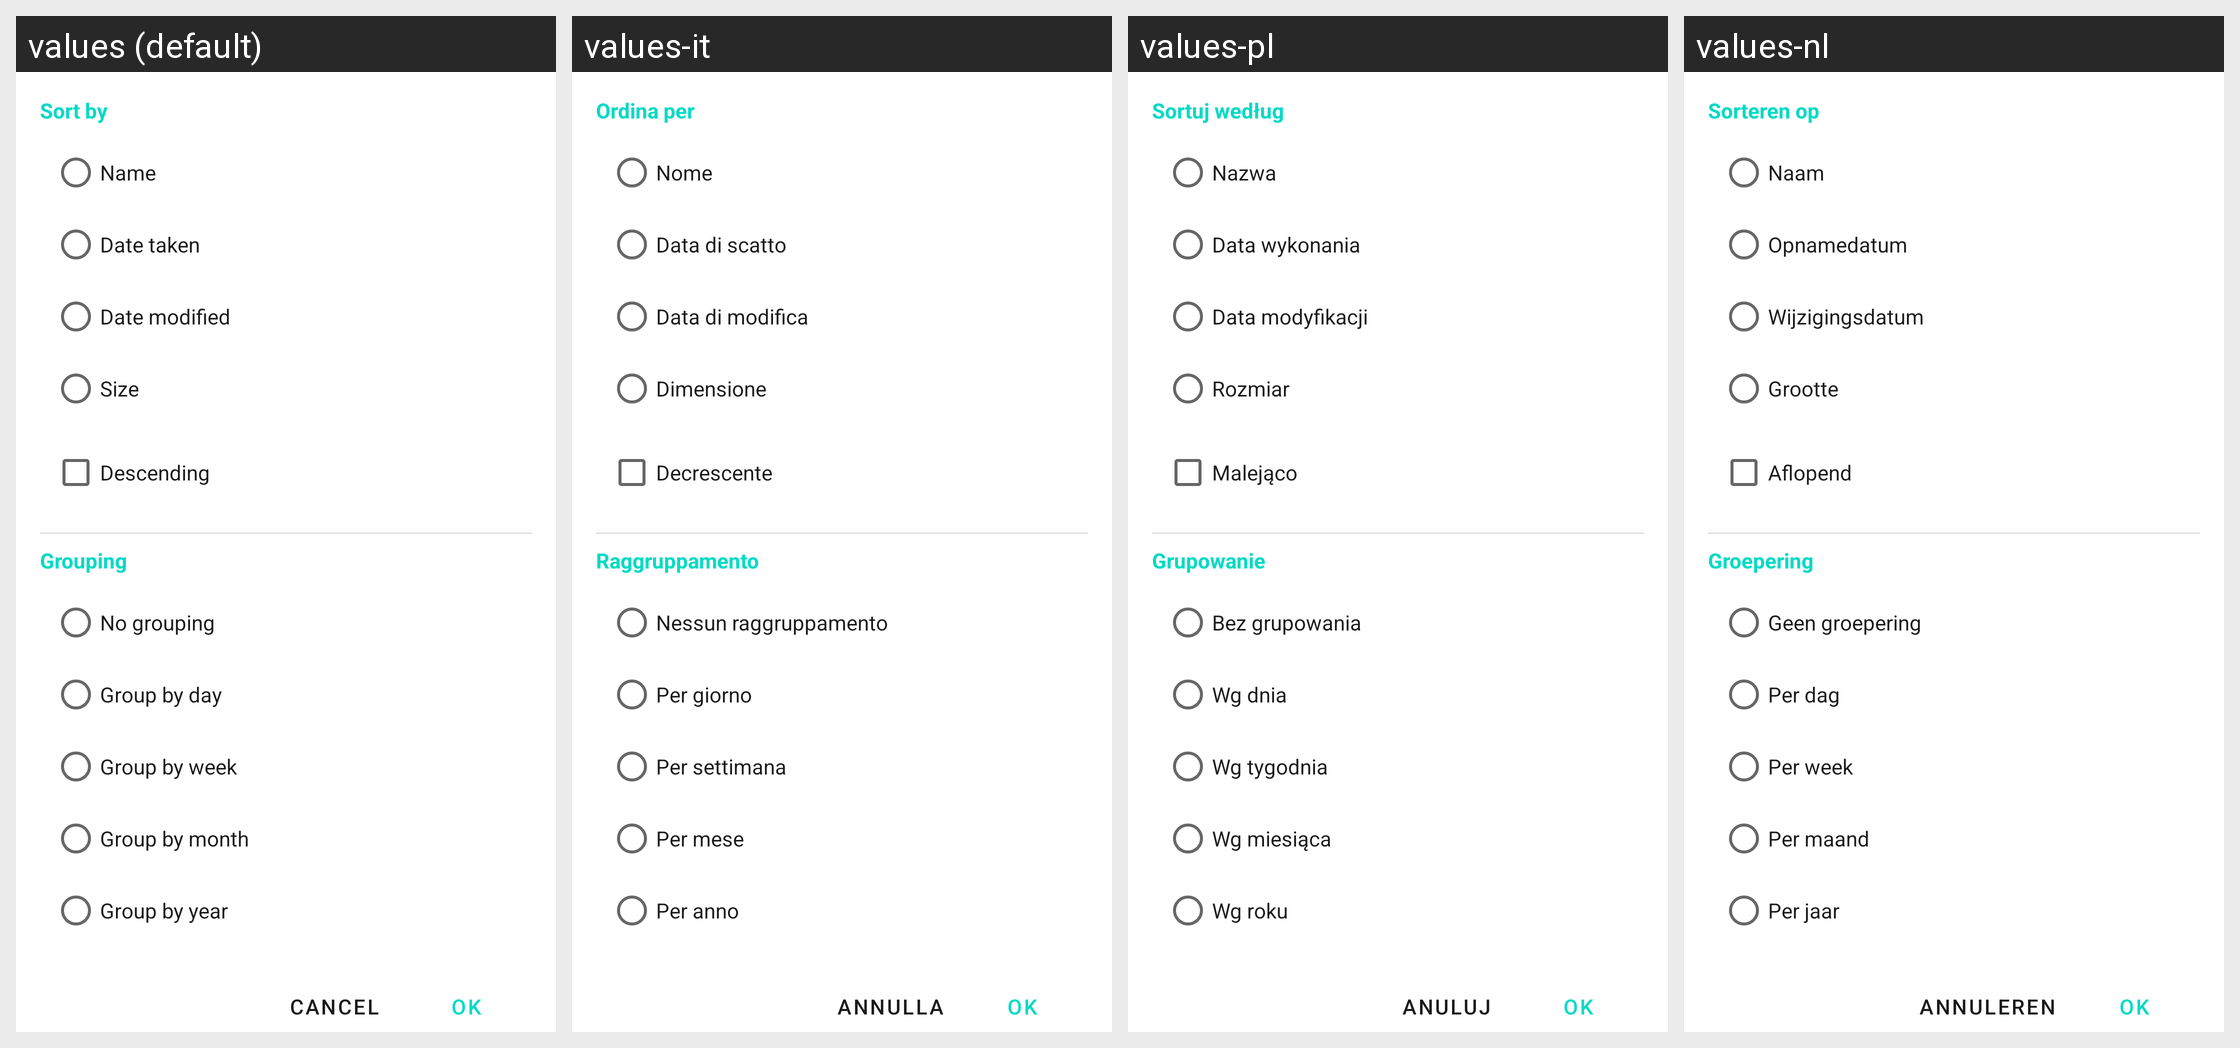

Strings drawn on this Android screen and how each of the app's shown locales translates them:
Android screen res/layout/dialog_sort_options.xml rendered under 4 locales, left to right: values (default), values-it, values-pl, values-nl. Device: Nexus 5 (rendered at 1080×1920; each locale shown at half size, 540×960, under a caption strip naming it); theme Theme.Galerinio.
Other locales in the repository, not shown: values-ar, values-de, values-el, values-es, values-fr, values-ja, values-pt, values-ru, values-uk, values-zh-rCN.
Strings drawn on this screen, with the default value and each locale's value (text and hints the layout hard-codes, and strings that could not be matched under every locale, appear in the picture but are not listed):

sort_by
  values: Sort by
  values-it: Ordina per
  values-pl: Sortuj według
  values-nl: Sorteren op

sort_by_name
  values: Name
  values-it: Nome
  values-pl: Nazwa
  values-nl: Naam

sort_by_date_taken
  values: Date taken
  values-it: Data di scatto
  values-pl: Data wykonania
  values-nl: Opnamedatum

sort_by_date_modified
  values: Date modified
  values-it: Data di modifica
  values-pl: Data modyfikacji
  values-nl: Wijzigingsdatum

sort_by_size
  values: Size
  values-it: Dimensione
  values-pl: Rozmiar
  values-nl: Grootte

sort_descending
  values: Descending
  values-it: Decrescente
  values-pl: Malejąco
  values-nl: Aflopend

grouping
  values: Grouping
  values-it: Raggruppamento
  values-pl: Grupowanie
  values-nl: Groepering

grouping_none
  values: No grouping
  values-it: Nessun raggruppamento
  values-pl: Bez grupowania
  values-nl: Geen groepering

grouping_by_day
  values: Group by day
  values-it: Per giorno
  values-pl: Wg dnia
  values-nl: Per dag

grouping_by_week
  values: Group by week
  values-it: Per settimana
  values-pl: Wg tygodnia
  values-nl: Per week

grouping_by_month
  values: Group by month
  values-it: Per mese
  values-pl: Wg miesiąca
  values-nl: Per maand

grouping_by_year
  values: Group by year
  values-it: Per anno
  values-pl: Wg roku
  values-nl: Per jaar

cancel
  values: Cancel
  values-it: Annulla
  values-pl: Anuluj
  values-nl: Annuleren
